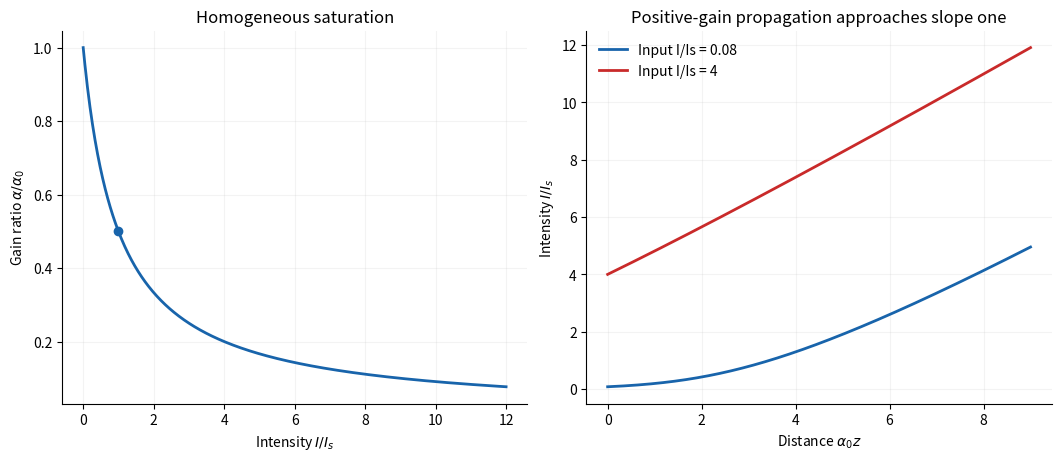

Python code for this plot: (Note: this script raises an exception after producing the figure.)
"""Original theoretical illustration; Python3.14, numpy and matplotlib."""
from pathlib import Path
import numpy as np
import matplotlib
matplotlib.use('Agg')
import matplotlib.pyplot as plt
plt.rcParams.update({'font.size':10,'axes.spines.top':False,'axes.spines.right':False})

fig,axs=plt.subplots(1,2,figsize=(10.5,4.5),constrained_layout=True,facecolor='white')
u=np.linspace(0,12,500);axs[0].plot(u,1/(1+u),lw=2,color='#1864ab');axs[0].scatter([1],[.5],color='#1864ab');axs[0].set(xlabel=r'Intensity $I/I_s$',ylabel=r'Gain ratio $\alpha/\alpha_0$',title='Homogeneous saturation');axs[0].grid(alpha=.15)
z=np.linspace(0,9,450)
for u0,col in [(.08,'#1864ab'),(4,'#c92a2a')]:
 lo=np.full_like(z,u0);hi=u0+z
 for _ in range(65):
  mid=(lo+hi)/2;f=np.log(mid/u0)+mid-u0-z;hi=np.where(f>0,mid,hi);lo=np.where(f>0,lo,mid)
 sol=(lo+hi)/2;axs[1].plot(z,sol,lw=2,color=col,label=f'Input I/Is = {u0:g}')
axs[1].set(xlabel=r'Distance $\alpha_0 z$',ylabel=r'Intensity $I/I_s$',title='Positive-gain propagation approaches slope one');axs[1].legend(frameon=False);axs[1].grid(alpha=.15)

fig.savefig(Path.cwd()/Path(__file__).with_suffix('.png').name,dpi=130,facecolor='white',transparent=False)
plt.close(fig)
